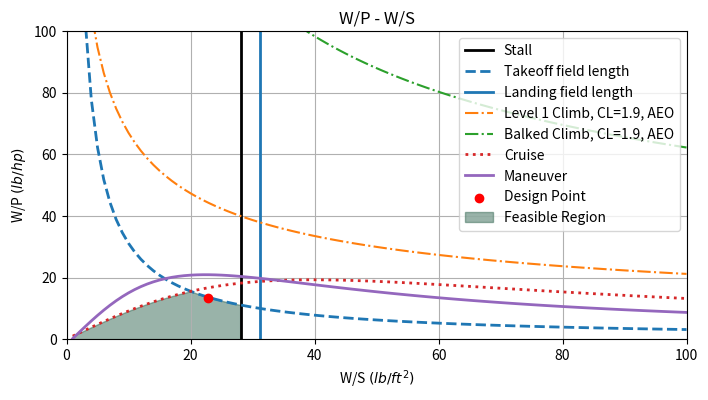
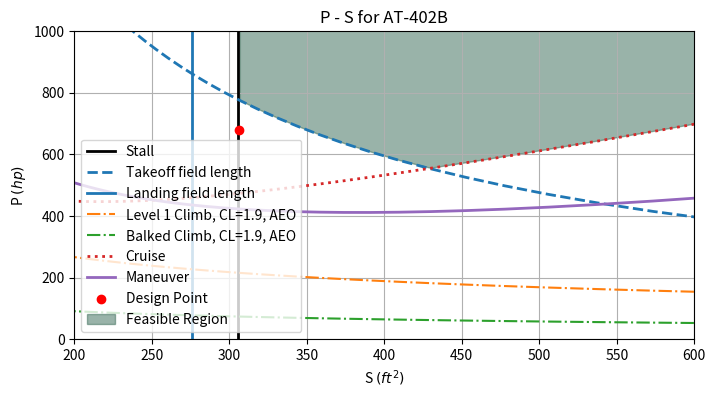

Here is the Python script that generated these plots, in order:
# ----------------------------------------------------------- Setup ----------------------------------------------------------- #

import numpy as np
import matplotlib.pyplot as plt
import seaborn as sns
colors = sns.color_palette()

# ----------------------------------------------------------- Stall Speed ----------------------------------------------------------- #

# CL_max is within 1.3 - 1.9
xlim = 100
N=100
rho_cruise = 1.8685e-3 # slugs/ft^3, assuming average cruise of 8,000 ft
rho_SL = 23.77e-4 #slugs/ft^3, density at sea level
v_stall = 1.68781 * 57 # Convert kts to ft/s
CL_max = 2.08 # Variable range of CL_max values based on Table 3.1 in Roskam

# Calculate wing loading based on stall speed
WS_stall = 0.5 * rho_SL * v_stall**2 * CL_max * 8600 / 7000# lb/ft^2 

'''
# Plot W/S vs W/P
plt.figure()
for i, ws in enumerate(WS_stall):
    plt.axvline(x=ws, color=colors[i], linestyle='--', alpha=0.7, label=f'$C_{{L_{{\\text{{max}}}}}}$ = {CL_max[i]:.1f}')
plt.title('W/P - W/S for Stall Speed')
plt.xlabel("W/S $(lb/ft^2)$")
plt.ylabel("W/P $(lbf/hp)$")
plt.xlim(0, max(WS_stall)+5)
plt.ylim(0, 0.5)
plt.legend(loc='best')
'''
# ----------------------------------------------------------- Takeoff ----------------------------------------------------------- #

S_TO_G = 975 # ft
S_TO = 1500 # ft

rho_takeoff = 20.48e-4 #slugs/ft3, assuming takeoff altitude of 5000 ft

# Relating S_TO to TOP_23
TOP_23 = (-8.134 + np.sqrt(8.314**2 - 4 * 0.0149 * -S_TO)) / (2 * 0.0149)
print('TOP23: {} '.format(TOP_23))

WS = np.linspace(1,xlim,N) # Create W/S array
k_s = 1.2 # Takeoff speed factor
v_TO = k_s * v_stall # Takeoff velocity

WP_TO = (TOP_23 * (rho_SL / rho_SL) * CL_max) / (WS)

'''
# Plotting W/P vs W/S
plt.figure()
for CL_max in CL_max:
    WP_TO = (TOP_23 * (rho_takeoff / rho_SL) * CL_max) / (W_S)
    plt.plot(W_S, WP_TO, label=rf'$C_{{L_{{\text{{max}}, \text{{TO}}}}}} = {CL_max}$')
plt.title('W/P - W/S for Takeoff')
plt.xlabel("W/S $(lb/ft^2)$")
plt.ylabel("W/P $(lbf/hp)$")
plt.xlim(0,60)
plt.ylim(0,100)
plt.legend(loc='best')
'''
# ----------------------------------------------------------- Landing ----------------------------------------------------------- #

#Calculating landing distance
S_a = 600 # 600 ft for general aviation
S_L_G = S_TO_G # ft,

WS_landing = (S_L_G * (rho_SL / rho_SL) * CL_max) / 80 * (8600 / 7000)


'''
# Plot W/S vs W/P
plt.figure()
for i, ws in enumerate(W_S):
    plt.axvline(x=ws, color=colors[i], linestyle='--', alpha=0.7, label=f'$C_{{L_{{\\text{{max}}}}}}$ = {CL_max_values[i]:.2f}')
plt.title('W/P - W/S for Landing')
plt.xlabel("W/S $(lb/ft^2)$")
plt.ylabel("W/P $(lbf/hp)$")
plt.xlim(0, max(W_S)+5)
plt.ylim(0, 0.5)
plt.legend(loc='best')
'''

# ----------------------------------------------------------- Climb ----------------------------------------------------------- #

# FAR 23 Requirements

def PW_vs_WS(
        G,
        CD,
        CL,
        WS,
        rho
):
    PW = (G + (CL/CD)**(-1))/(CL**(1/2)) * (WS**(1/2))/(18.97*0.8*(rho/rho_SL))

    return PW

WS = np.linspace(1, xlim, N)

W_TO = 8600
W_L = 7000

rho_5k = 20.48e-4 #slug/ft^3, high altitude takeoff density

CD0 = 0.03
AR = 8.5
e = 0.7
k = 1 / (np.pi * e * AR)

G_LVL1 = 0.083 # 8.3% for landplanes
ks = 1.2
# MTOW, flaps down, AEO, 0.94*T_TO

case1_PW = []

for i in WS:
    case1_PW.append((PW_vs_WS(G=G_LVL1,CD=CD0,CL=1.9,WS=i,rho=rho_SL)*((W_TO)/W_TO)**(3/2))**(-1))


G_LVL1_2 = 0.015 # at 5000ft
# MTOW, flaps up, OEI, T_TO

case2_PW = []

for i in WS:
    case2_PW.append((PW_vs_WS(G=G_LVL1_2,CD=CD0,CL=1.3,WS=i,rho=rho_5k)*((W_L)/W_TO)**(3/2))**(-1))


G_balk = 0.03
ks_balk = 1.3
#MTOW, landing flaps, AEO

case3_PW = []

for i in WS:
    case3_PW.append((PW_vs_WS(G=G_balk,CD=CD0,CL=1.9,WS=i,rho=rho_SL)*((W_L)/W_TO)**(3/2))**(-1))
'''
plt.figure()
plt.plot(WS,case1_PW,label="Level 1, CL=1.9, AEO")
plt.plot(WS,case2_PW,label="Level 1, CL=1.3, OEI")
plt.plot(WS,case3_PW,label="Balked, CL=1.9, AEO")
plt.xlabel('W/S')
plt.ylabel('W/P')
plt.legend()
plt.title('W/P - W/S for Climb')
'''
# ----------------------------------------------------------- Cruise ----------------------------------------------------------- #

def cruise_power_sizing(v_cruise, rho_cruise, eta_prop, CD0, k, xlim, N):
    """
    Compute the weight-to-power ratio (W/P) for cruise flight with a density-based power adjustment.

    Parameters:
    v_cruise: Cruise velocity in knots
    rho_cruise: Air density at cruise altitude (slugs/ft³)
    eta_prop: Propeller efficiency
    CD0: Zero-lift drag coefficient
    k: Induced drag constant (1 / (pi * e * AR))

    Returns:
    WP_cruise: Weight-to-power ratio (W/P) in lbf/hp
    WS: Wing loading (W/S) in lbf/ft²
    """
    
    rho_SL = 23.77e-4  # Sea level air density (slugs/ft³)
    WS = np.linspace(1, xlim, N)  # Wing loading values in lbf/ft²
    v_cruise = 1.6878 * v_cruise  # Convert knots to ft/s
    q_cruise = 0.5 * rho_cruise * v_cruise**2  # Dynamic pressure (psf)
    
    # Compute power loading W/P
    WP_cruise = 1 / (
        ((q_cruise * v_cruise * (CD0 + ((k * WS**2) / (q_cruise**2)))) / (550 * eta_prop * WS))
        * (rho_SL / rho_cruise) ** 0.75
    )
    
    return WP_cruise, WS

# Use function
WP_cruise, WS = cruise_power_sizing(v_cruise=141, 
                                rho_cruise=rho_cruise,
                                eta_prop=0.8, 
                                CD0=CD0, 
                                k=k,
                                xlim=xlim,
                                N=N
)
'''
# Plot
plt.figure()
plt.plot(WS,WP_cruise,label="$v_{cruise}$ = 150 kts")
plt.xlabel('W/S $(lbf/ft^2)$')
plt.ylabel('W/P $(lbf/hp)$')
plt.title('W/P - W/S for Cruise @ 8000 ft')
plt.xlim(0,60)
plt.legend()
'''
# ----------------------------------------------------------- Ceiling ----------------------------------------------------------- #
'''
# Constants
W = 16856  # Takeoff Weight (lb)
S_ref = 654.375  # Reference Wing Area (ft^2)
e = 0.7558  # Oswald's Efficiency Factor
Cd0 = 0.01510  # Zero Lift Drag Coefficient
AR = 8.2556  # Aspect Ratio
prop_eff = 0.8  # Propeller Efficiency

max_alt = 25000  # Maximum Altitude (ft)
rho = 10.66e-4  # Air Density at 25,000 ft (lb/ft^3)
R_C_max = 100 #ft/min

# Induced Drag Factor
k = 1 / (np.pi * e * AR)

CL = np.sqrt(Cd0 / k)

# Minimum Thrust-to-Weight Ratio
T_W_min = 2 * np.sqrt(k * Cd0)
T_W_serv = T_W_min + R_C_max *((Cd0 / k) ** (1/4)) * ((rho / 2) ** (1/2)) * ((W / S_ref) ** (-1/2))

# Wing Loading Values (start from 0.1 to avoid division by zero)
W_S_vals = np.linspace(0.1, 150, 100)

# Absolute Ceiling Values
abs_ceiling_vals = [T_W_min] * 100

# Velocity and W/P Calculations for CL = 1.3
V = 1.68781 * 110  # ft/s

W_P = V * prop_eff / (550 * T_W_min)
W_P_vals = [W_P] * 100


plt.figure(figsize=(8, 6))
plt.plot(W_S_vals, W_P_vals, label="W/P (CL = 0.66)", color='r', linestyle='--', alpha=0.7)

plt.xlim(0, 150)
plt.ylim(0, 10)  # Adjust y-axis limit dynamically

plt.xlabel("W/S (lb / ft^2)")
plt.ylabel("W/P (lb/hp)")
plt.title("W/P - W/S for Ceiling")
plt.legend()
plt.grid(True)
'''
# ----------------------------------------------------------- Maneuver ----------------------------------------------------------- #

# Given parameters
n = 1 / np.cos(np.deg2rad(45))  # Load factor for 45° bank
eta_p= 0.8  # Propeller efficiency

# Define wing loading range
WS = np.linspace(0.1, xlim, N)

# Dynamic pressure (using V = 110 kts)
v_MN = 1.68781 * 110  # ft/s
q_MN = 0.5 * rho_SL * v_MN**2

R = 1 / (np.sqrt(n**2 - 1) * (32.17 / (v_MN**2)))

TW_MN = (q_MN * CD0) / WS + ((n**2 / q_MN) * WS * k)

# Compute W/P using velocity, prop efficiency, and HP conversion
WP_MN = (eta_p * 550) / (v_MN * TW_MN) # lbf/hp

'''
# Plot
plt.figure(figsize=(8, 6))
plt.plot(WS, WP_MN, label="Maneuver Constraint", color='b')
plt.xlim(0, 60)
plt.xlabel("W/S $(lb/ft²)$")
plt.ylabel("W/P $(lb/hp)$")
plt.title("W/P - W/S for Maneuver")
plt.legend()
plt.grid()
'''

# ----------------------------------------------------------- Total Constraint ----------------------------------------------------------- #

WS = np.linspace(1, xlim, N) # Create WS array

# Find intersection
intersection_idx = np.argmin(np.abs(WP_MN - WP_TO))  # Find index of minimum difference
intersection_ws = WS[intersection_idx]  # W/S value at intersection
intersection_wp = WP_MN[intersection_idx]  # W/P value at intersection
print('Design Parameters: {} $lbf/ft^2$, {} $lbf/hp$'.format(intersection_ws, intersection_wp))

plt.figure(figsize=(8,4))
ax = plt.gca()  #
plt.axvline(x=WS_stall, label='Stall', color='k',  linestyle='-', linewidth=2)
plt.plot(WS, WP_TO, label='Takeoff field length', linestyle='--', linewidth=2)
plt.axvline(x=WS_landing, label='Landing field length', linestyle='-', linewidth=2)
plt.plot(WS,case1_PW,label="Level 1 Climb, CL=1.9, AEO", linestyle='-.')
plt.plot(WS,case3_PW,label="Balked Climb, CL=1.9, AEO", linestyle='-.')
plt.plot(WS,WP_cruise, label='Cruise', linestyle=':', linewidth=2)
plt.plot(WS, WP_MN, label="Maneuver", linestyle='-', linewidth=2)
plt.scatter(22.88, 13.47, color='red', zorder=5, label='Design Point')
plt.fill_between(WS, 0, np.minimum(WP_cruise, WP_TO), where=(WS <= WS_stall), color='#356854ff', alpha=0.5, label="Feasible Region")
plt.title('W/P - W/S')
plt.xlabel("W/S $(lb/ft^2)$")
plt.ylabel("W/P $(lb/hp)$")
plt.xlim(0,100)
plt.ylim(0,100)
plt.grid(True)
legend = ax.legend(loc='upper right')

MTOW = 8600
S = MTOW / WS
S_stall = MTOW / WS_stall
P_TO = MTOW / WP_TO
S_landing = MTOW / WS_landing
case1_P = MTOW / np.array(case1_PW)
case3_P = MTOW / np.array(case3_PW)
P_cruise = MTOW / WP_cruise
P_MN = MTOW / WP_MN

plt.figure(figsize=(8,4))
ax = plt.gca()  #
plt.axvline(x=(S_stall), label='Stall', color='k',  linestyle='-', linewidth=2)
plt.plot(S, P_TO, label='Takeoff field length', linestyle='--', linewidth=2)
plt.axvline(x=(S_landing), label='Landing field length', linestyle='-', linewidth=2)
plt.plot(S,case1_P,label="Level 1 Climb, CL=1.9, AEO", linestyle='-.')
plt.plot(S,case3_P,label="Balked Climb, CL=1.9, AEO", linestyle='-.')
plt.plot(S,P_cruise, label='Cruise', linestyle=':', linewidth=2)
plt.plot(S,P_MN, label="Maneuver", linestyle='-', linewidth=2)
plt.scatter(306, 680, color='red', zorder=5, label='Design Point')
plt.fill_between(S, np.maximum(P_cruise, P_TO), 4000, where=(S >= S_stall), color='#356854ff', alpha=0.5, label="Feasible Region")
plt.title('P - S for AT-402B')
plt.xlabel("S $(ft^2)$")
plt.ylabel("P $(hp)$")
plt.xlim(200,600)
plt.ylim(0,1000)
plt.grid(True)
legend = ax.legend(loc='lower left')

plt.show()
'''
# ----------------------------------------------------------- POWER BALANCE EQUATIONS ----------------------------------------------------------- #

from sympy import symbols, Eq, solve

eff_GT = 0.4
eff_PM = 0.99
eff_EM = 0.96
eff_P = 0.85
eff_GB = 0.96

def get_Powers(shaft_ratio, supplied_ratio, P_p):
    # Define symbols for the unknowns
    P_gt, P_f, P_s1, P_gb, P_p1, P_e1, P_e2, P_s2, P_p2, P_bat = symbols(
        'P_gt P_f P_s1 P_gb P_p1 P_e1 P_e2 P_s2 P_p2 P_bat')

    # Define the equations
    eq1 = Eq(P_gt, eff_GT * P_f)
    eq2 = Eq(P_s1 + P_gb, eff_GB * P_gt)
    eq3 = Eq(P_p1, eff_P * P_s1)
    eq4 = Eq(P_e1, eff_EM * P_gb)
    eq5 = Eq(P_e2, eff_PM * (P_e1 + P_bat))
    eq6 = Eq(P_s2, eff_EM * P_e2)
    eq7 = Eq(P_p2, eff_P * P_s2)
    eq8 = Eq(shaft_ratio, P_s2 / (P_s1 + P_s2))
    eq9 = Eq(supplied_ratio, P_bat / (P_bat + P_f))
    eq10 = Eq(P_p, P_p2 + P_p1)

    # Solve the system of equations
    solution = solve([eq1, eq2, eq3, eq4, eq5, eq6, eq7, eq8, eq9, eq10],
                     (P_gt, P_f, P_s1, P_gb, P_p1, P_e1, P_e2, P_s2, P_p2, P_bat))

    # Evaluate numerical values
    numerical_solution = {var: value.evalf() for var, value in solution.items()}

    return numerical_solution


# ----------------------------------------------------------- Electric Battery Power Loading ----------------------------------------------------------- #

WP_TO_bat = []
WP_MN_bat = []

for P_p in 1 / WP_TO:
    sol = get_Powers(1, 1, P_p)
    WP_TO_bat.append(1 / sol[symbols('P_bat')])

for P_p in 1 / WP_MN:
    sol = get_Powers(1, 1, P_p)
    WP_MN_bat.append(1 / sol[symbols('P_bat')])

# Ensure WP_MN_bat and WP_TO_bat are NumPy arrays
WP_TO_bat = np.array([float(val.evalf()) for val in WP_TO_bat])
WP_MN_bat = np.array([float(val.evalf()) for val in WP_MN_bat])

# Find index of minimum difference
intersection_idx2 = np.argmin(np.abs(WP_MN_bat - WP_TO_bat))

# W/S and W/P values at intersection
intersection_ws2 = WS[intersection_idx2]  # Assuming WS is a NumPy array or list with the same length as WP_MN_bat
intersection_wp2 = np.abs(WP_MN_bat[intersection_idx2])  # W/P value at intersection

# Print the result
print('Max W/P Design Parameters: {} lbf/ft^2, {} lbf/hp'.format(intersection_ws2, intersection_wp2))

WS = np.array(WS)

# Electric Battery Power Loading
plt.figure(figsize=(8,4),facecolor='#e3dfd7ff')
ax = plt.gca()  #
ax.set_facecolor("#e3dfd7ff")
plt.axvline(x=WS_stall, label='Stall', color='k', linestyle='-', linewidth=2)
plt.plot(WS, WP_TO_bat, label='Takeoff field length', linestyle='-', linewidth=2)
plt.plot(WS, WP_MN_bat, label="Maneuver", linestyle='-', linewidth=2)
plt.scatter(intersection_ws2, intersection_wp2, color='red', zorder=5, label='Design for min bat weight')
plt.fill_between(
    WS,
    0,
    np.minimum(WP_TO_bat, WP_MN_bat),
    where=(WS <= WS_stall),
    color='#284e3fff',
    alpha=0.5,
    label="Feasible Region"
)
plt.title('$W/P_{bat} - W/S$ for Electric Configuration')
plt.xlabel("$W/S (lb/ft^2)$",color='#301900ff')
plt.ylabel("$W/P_{bat} (lb/hp)$",color='#301900ff')
plt.xlim(0,100)
plt.ylim(0,100)
plt.grid(True)
legend = ax.legend(loc='upper right')
# Put a nicer background color on the legend.
legend.get_frame().set_facecolor('#e3dfd7ff')

W_elec = 12224 # lbf (from weight estimation code)
S_ref_elec = W_elec / WS
P_elec = W_elec / intersection_wp2
S_elec = W_elec / intersection_ws2
P_MN_elec = W_elec / WP_TO_bat
P_TO_elec = W_elec / WP_MN_bat
P_case1_elec =  W_elec/np.array(case1_PW)
P_case2_elec =  W_elec/np.array(case2_PW)
P_case3_elec = W_elec/np.array(case3_PW)
P_cruise_elec = W_elec/np.array(WP_cruise)
S_stall = W_elec / WS_stall
print('Electric P & S Design Parameters: {} ft^2, {} hp'.format(S_elec, P_elec))

# Electric Power vs Wing Area Dimensional Constraint
plt.figure(figsize=(8,4),facecolor='#e3dfd7ff')
ax = plt.gca()  #
ax.set_facecolor("#e3dfd7ff")
plt.axvline(x=S_stall, label='Stall', color='k', linestyle='-', linewidth=2)
plt.plot(S_ref_elec, np.abs(P_TO_elec), label='Takeoff field length', linestyle='-', linewidth=2)
plt.plot(S_ref_elec, P_case1_elec,label="Level 1 Climb, CL=1.9, AEO")
plt.plot(S_ref_elec, P_case2_elec,label="Level 1 Climb, CL=1.3, OEI")
plt.plot(S_ref_elec, P_case3_elec,label="Balked Climb, CL=1.9, AEO")
plt.plot(S_ref_elec, P_cruise_elec, label='Cruise', linestyle='-', linewidth=2)
plt.plot(S_ref_elec, np.abs(P_MN_elec), label="Maneuver", linestyle='-', linewidth=2)
plt.scatter(495, 1550, color='red', zorder=5, label='Design for min battery size')
plt.fill_between(S_ref_elec, np.maximum(P_TO_elec, P_MN_elec), 4000, where=(S_ref_elec >= S_stall), color='#284e3fff', alpha=0.5, label="Feasible Region")
plt.title('$P - S$ for Electric Configuration')
plt.xlabel("$S (ft^2)$")
plt.ylabel("$P (hp)$")
plt.xlim(200,600)
plt.ylim(0,4000)
plt.grid(True)
legend = ax.legend(loc='upper right')
# Put a nicer background color on the legend.
legend.get_frame().set_facecolor('#e3dfd7ff')

# ----------------------------------------------------------- Hybrid Battery Power Loading ----------------------------------------------------------- #

WP_TO_bat2 = []
WP_MN_bat2 = []

for P_p in 1 / WP_TO:
    sol = get_Powers(0.5, 0.5, P_p)
    WP_TO_bat2.append(1 / sol[symbols('P_bat')])

for P_p in 1 / WP_MN:
    sol = get_Powers(0.5, 0.5, P_p)
    WP_MN_bat2.append(1 / sol[symbols('P_bat')])

# Ensure WP_MN_gt and WP_TO_gt are NumPy arrays
WP_TO_bat2 = np.array([float(val.evalf()) for val in WP_TO_bat2])
WP_MN_bat2 = np.array([float(val.evalf()) for val in WP_MN_bat2])

# Find index of minimum difference
intersection_idx3 = np.argmin(np.abs(WP_MN_bat2 - WP_TO_bat2))

# W/S and W/P values at intersection
intersection_ws3 = WS[intersection_idx3]  # W/S value at intersection
intersection_wp3 = np.abs(WP_MN_bat2[intersection_idx3])  # W/P value at intersection

# Print the result
print('Max W/P Design Parameters: {} lbf/ft^2, {} lbf/hp'.format(intersection_ws3, intersection_wp3))

# Hybrid Power Loading
plt.figure(figsize=(8,4),facecolor='#e3dfd7ff')
ax = plt.gca()  #
ax.set_facecolor("#e3dfd7ff")
plt.axvline(x=WS_stall, label='Stall', color='k', linestyle='-', linewidth=2)
plt.plot(WS, WP_TO_bat2, label='Takeoff field length', linestyle='-', linewidth=2)
plt.plot(WS, WP_MN_bat2, label="Maneuver", linestyle='-', linewidth=2)
plt.scatter(intersection_ws3, intersection_wp3, color='red', zorder=5, label='Design point')
plt.fill_between(
    WS,
    0,
    np.minimum(WP_TO_bat2, WP_MN_bat2),
    where=(WS <= WS_stall),
    color='#284e3fff',
    alpha=0.5,
    label="Feasible Region"
)
plt.title('$W/P_{bat} - W/S$ for Hybrid Configuration')
plt.xlabel("$W/S (lb/ft^2)$")
plt.ylabel("$W/P_{bat} (lb/hp)$")
plt.xlim(0,100)
plt.ylim(0,100)
plt.grid(True)
legend = ax.legend(loc='upper right')
# Put a nicer background color on the legend.
legend.get_frame().set_facecolor('#e3dfd7ff')

W_hybrid = 7700 # lbf (from weight estimation code)
S_ref_hybrid = W_hybrid / WS
P_hybrid = W_hybrid / intersection_wp3
S_hybrid = W_hybrid / intersection_ws3
P_MN_hybrid = W_hybrid / WP_TO_bat2
P_TO_hybrid = W_hybrid / WP_MN_bat2
P_case1_hy =  W_hybrid/np.array(case1_PW)
P_case2_hy =  W_hybrid/np.array(case2_PW)
P_case3_hy = W_hybrid/np.array(case3_PW)
P_cruise_hy = W_hybrid/np.array(WP_cruise)
S_stall_hybrid = W_hybrid / WS_stall
print('Hybrid P & S Design Parameters: {} ft^2, {} hp'.format(S_hybrid, P_hybrid))

# Hybrid Power vs Wing Area Dimensional Constraint
plt.figure(figsize=(8,4),facecolor='#e3dfd7ff')
ax = plt.gca()  #
ax.set_facecolor("#e3dfd7ff")
plt.axvline(x=S_stall_hybrid, label='Stall', color='k', linestyle='-', linewidth=2)
plt.plot(S_ref_hybrid, np.abs(P_TO_hybrid), label='Takeoff field length', linestyle='-', linewidth=2)
plt.plot(S_ref_hybrid, np.abs(P_MN_hybrid), label="Maneuver", linestyle='-', linewidth=2)
plt.plot(S_ref_hybrid, P_case1_hy,label="Level 1 Climb, CL=1.9, AEO")
plt.plot(S_ref_hybrid, P_case2_hy,label="Level 1 Climb, CL=1.3, OEI")
plt.plot(S_ref_hybrid, P_case3_hy,label="Balked Climb, CL=1.9, AEO")
plt.plot(S_ref_hybrid, P_cruise_hy, label='Cruise', linestyle='-', linewidth=2)
plt.scatter(312, 680, color='red', zorder=5, label='Design for min battery size')
plt.fill_between(S_ref_hybrid, np.maximum(P_TO_hybrid, P_MN_hybrid), 4000, where=(S_ref_hybrid >= S_stall_hybrid),  color='#284e3fff', alpha=0.5, label="Feasible Region")
plt.title('$P - S$ for Hybrid Configuration')
plt.xlabel("$S (ft^2)$")
plt.ylabel("$P (hp)$")
plt.xlim(100,600)
plt.ylim(0,2000)
plt.grid(True)
legend = ax.legend(loc='upper right')
# Put a nicer background color on the legend.
legend.get_frame().set_facecolor('#e3dfd7ff')
plt.show() 
'''